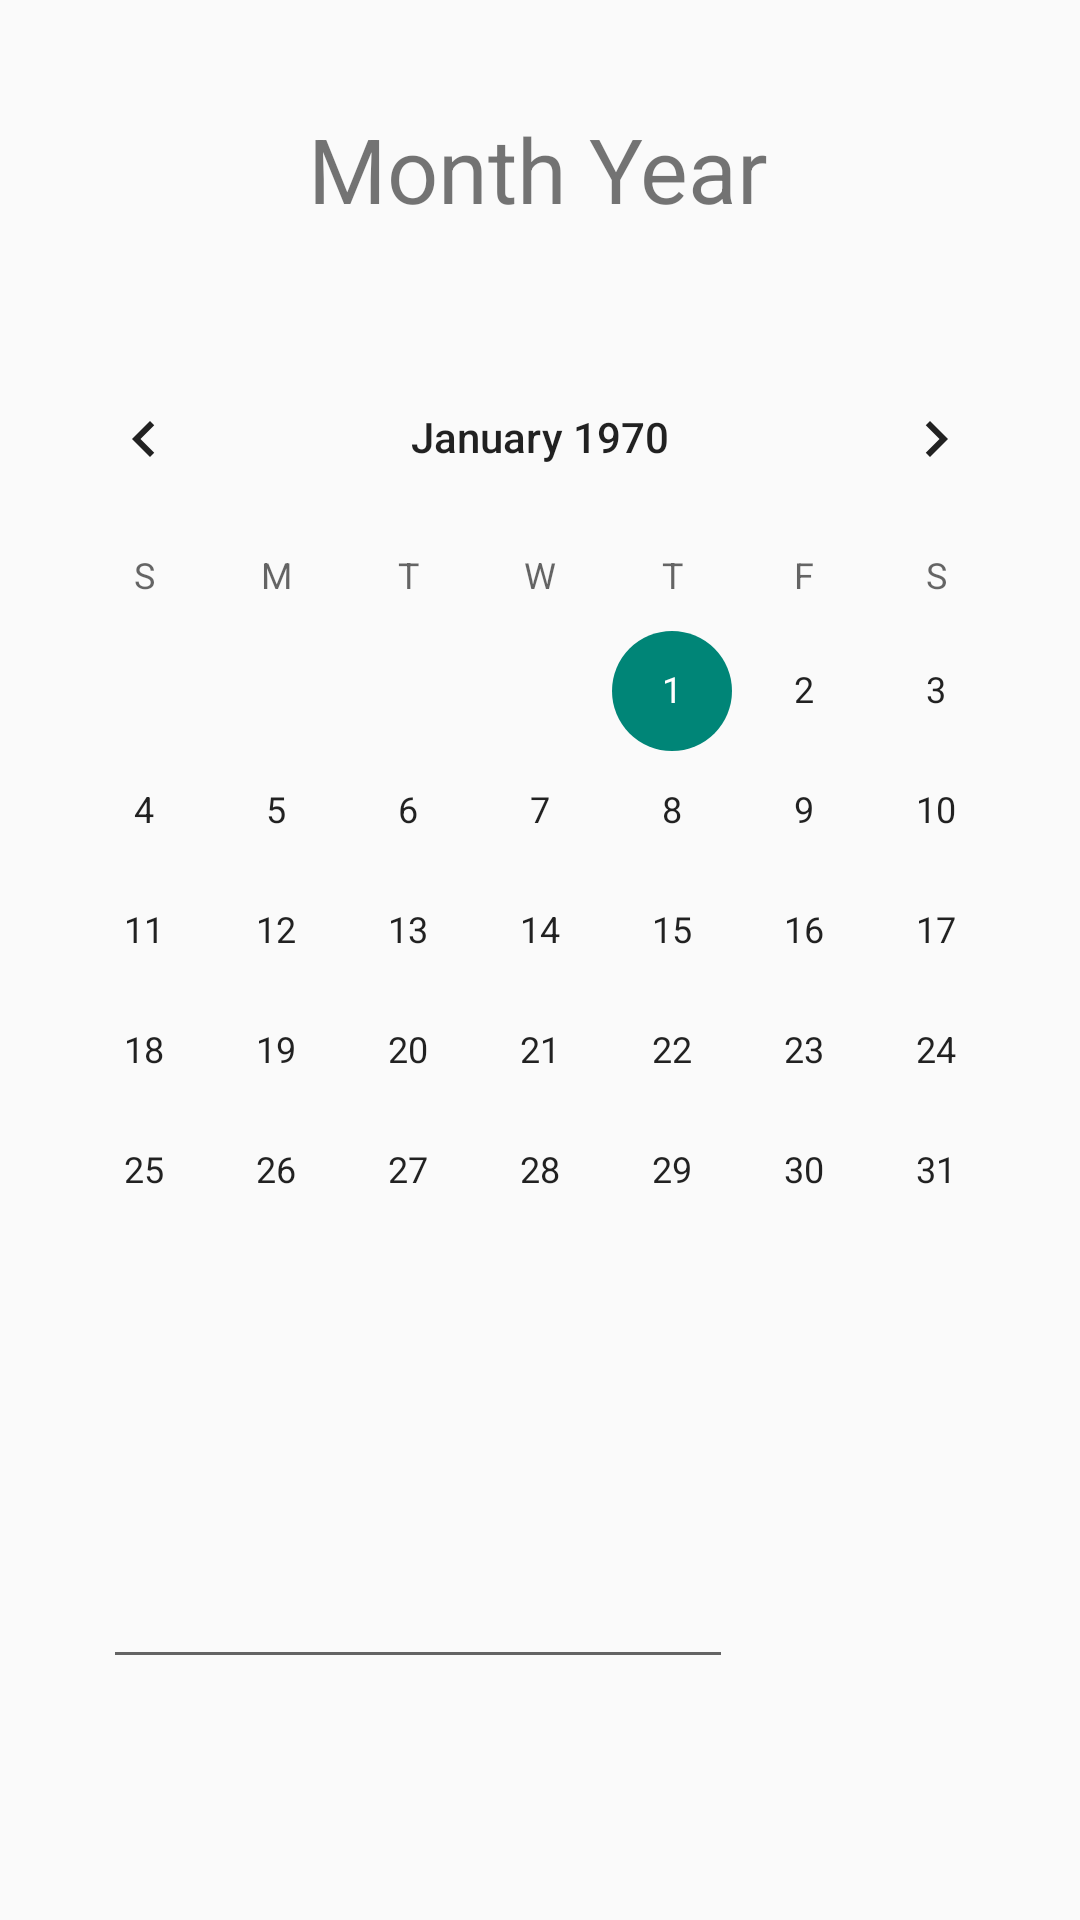

Reconstruct the res/layout file that produces this screen, plus the resources it refers to.
<!-- AndroidManifest.xml: application theme Theme.AppCompat.Light -->
<!-- res/layout/activity_calendar.xml -->
<?xml version="1.0" encoding="utf-8"?>
<androidx.constraintlayout.widget.ConstraintLayout xmlns:android="http://schemas.android.com/apk/res/android"
    xmlns:app="http://schemas.android.com/apk/res-auto"
    xmlns:tools="http://schemas.android.com/tools"
    android:layout_width="match_parent"
    android:layout_height="match_parent"
    tools:context=".CalendarActivity">


    <TextView
        android:id="@+id/CalendarTitle"
        android:layout_width="wrap_content"
        android:layout_height="wrap_content"
        android:layout_marginTop="36dp"
        android:text="@string/Msg3"
        android:textSize="30sp"
        app:layout_constraintEnd_toEndOf="parent"
        app:layout_constraintHorizontal_bias="0.498"
        app:layout_constraintStart_toStartOf="parent"
        app:layout_constraintTop_toTopOf="parent" />

    <CalendarView
        android:id="@+id/calendarView2"
        android:layout_width="wrap_content"
        android:layout_height="wrap_content"
        android:layout_marginTop="36dp"
        app:layout_constraintBottom_toBottomOf="parent"
        app:layout_constraintEnd_toEndOf="parent"
        app:layout_constraintHorizontal_bias="0.491"
        app:layout_constraintStart_toStartOf="parent"
        app:layout_constraintTop_toBottomOf="@+id/CalendarTitle"
        app:layout_constraintVertical_bias="0.0" />

    <EditText
        android:id="@+id/datedisplay"
        android:layout_width="wrap_content"
        android:layout_height="wrap_content"
        android:layout_marginTop="68dp"
        android:ems="10"
        android:inputType="date"
        app:layout_constraintBottom_toBottomOf="parent"
        app:layout_constraintEnd_toEndOf="parent"
        app:layout_constraintHorizontal_bias="0.228"
        app:layout_constraintStart_toStartOf="parent"
        app:layout_constraintTop_toBottomOf="@+id/calendarView2"
        app:layout_constraintVertical_bias="0.0" />

    <ImageView
        android:id="@+id/imageView3"
        android:layout_width="141dp"
        android:layout_height="116dp"
        android:layout_marginBottom="32dp"
        app:layout_constraintBottom_toBottomOf="parent"
        app:layout_constraintEnd_toEndOf="parent"
        app:layout_constraintStart_toStartOf="parent"
        app:srcCompat="@drawable/addnote" />

</androidx.constraintlayout.widget.ConstraintLayout>
<!-- resources referenced by this layout -->
<resources>
  <string name="Msg3">Month Year</string>
</resources>
